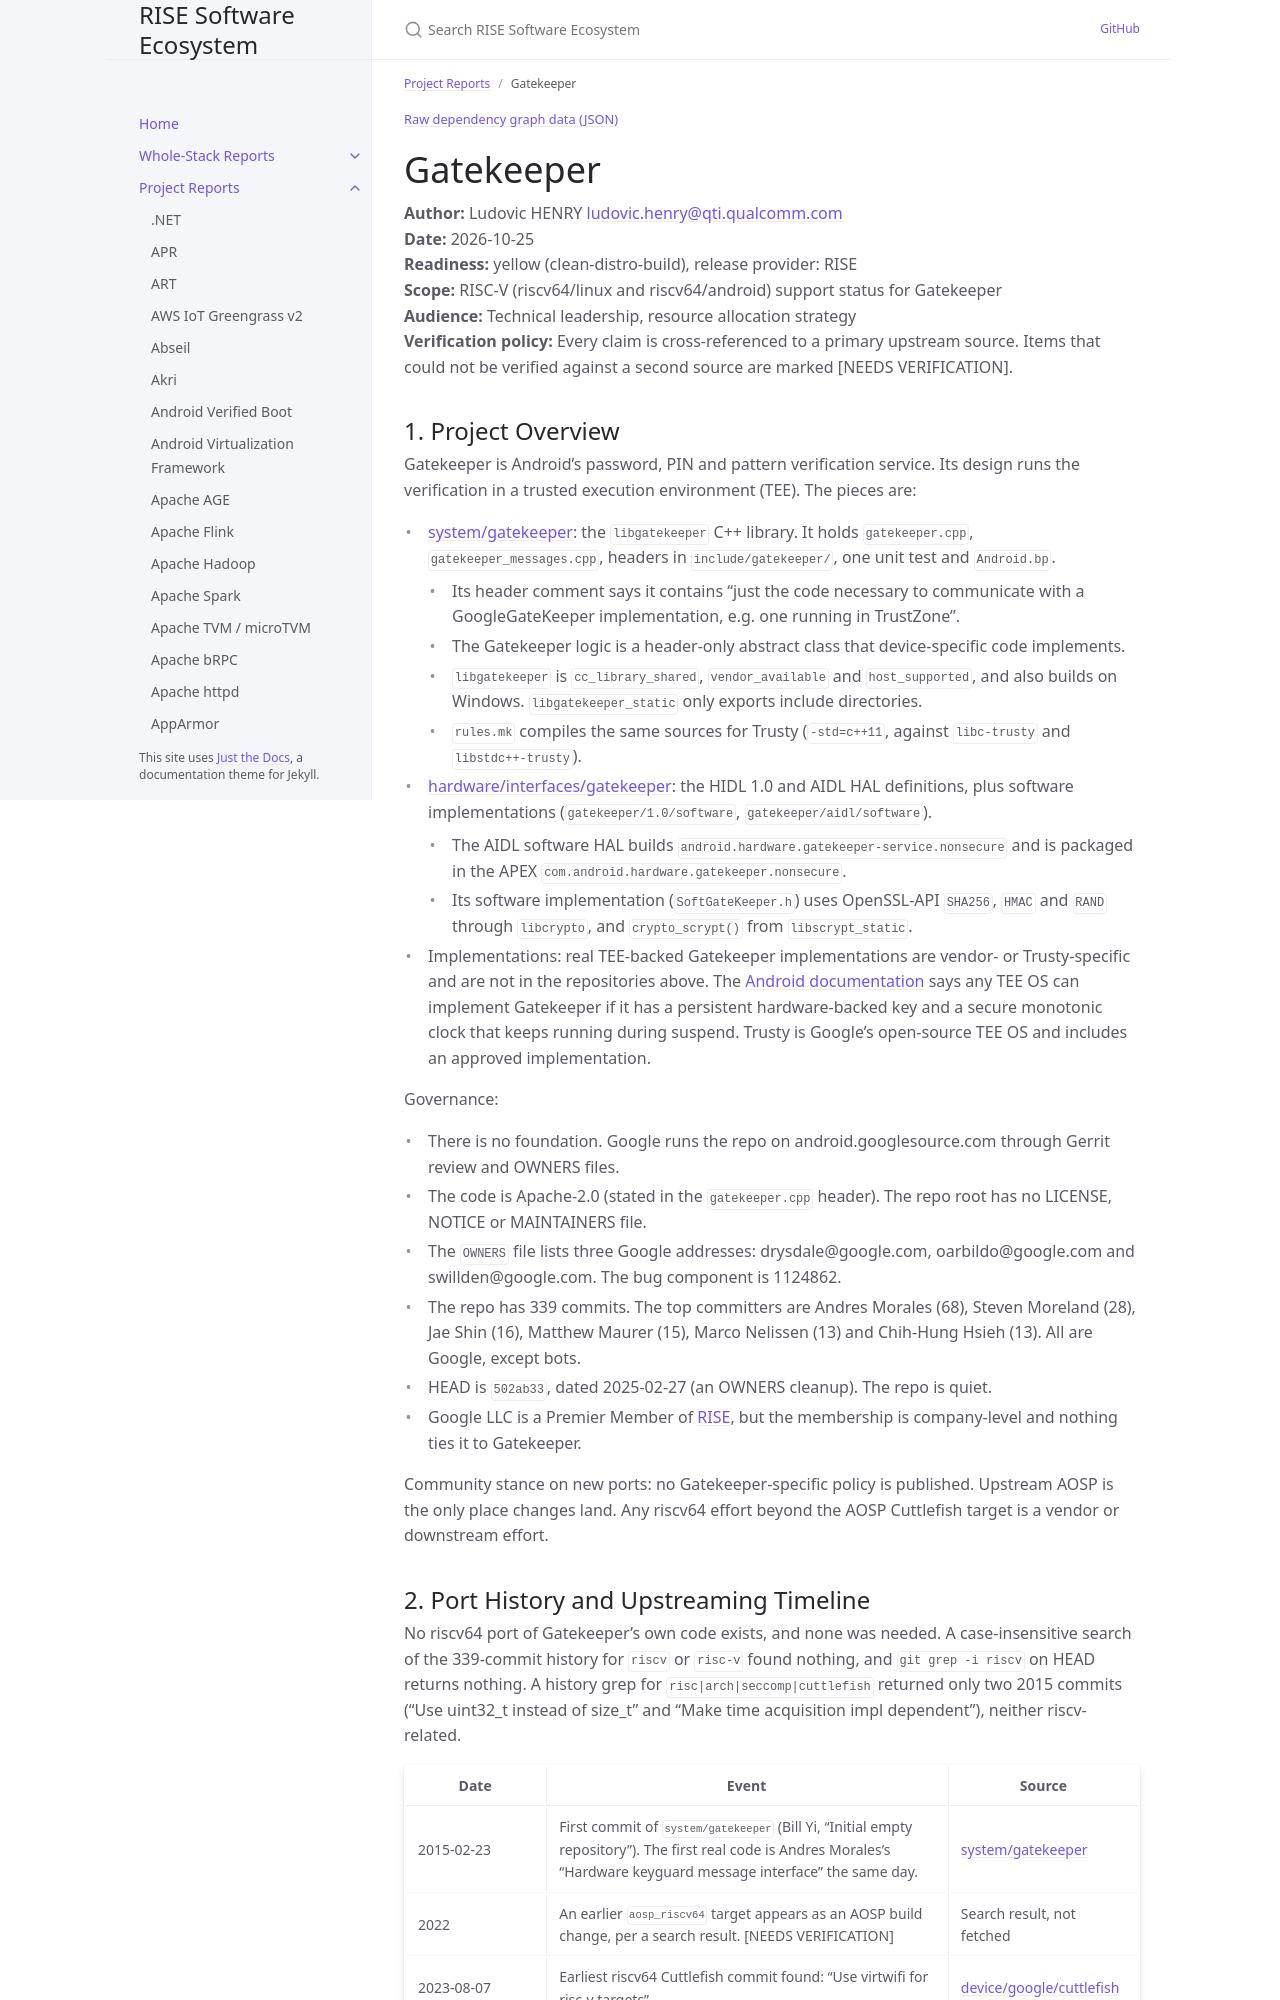

repository: riseproject-dev/sw-ecosystem · page: project-reports/gatekeeper.html · generator: jekyll

---
title: Gatekeeper
parent: Project Reports
color: yellow
dependencies:
  - name: Soong
    relation: build-dependency
    criticality: critical
  - name: LLVM
    relation: build-dependency
    criticality: critical
  - name: BoringSSL
    relation: runtime-dependency
    criticality: critical
  - name: scrypt
    relation: runtime-dependency
    criticality: optional
  - name: Keymaster
    relation: runtime-dependency
    criticality: optional
  - name: googletest
    relation: test-dependency
    criticality: optional
---

{% include dependency-graph.html slug="dependencies" subset="gatekeeper" %}

# Gatekeeper

**Author:** Ludovic HENRY <ludovic.henry@qti.qualcomm.com><br/>
**Date:** 2026-10-25<br/>
**Readiness:** yellow (clean-distro-build), release provider: RISE<br/>
**Scope:** RISC-V (riscv64/linux and riscv64/android) support status for Gatekeeper<br/>
**Audience:** Technical leadership, resource allocation strategy<br/>
**Verification policy:** Every claim is cross-referenced to a primary upstream source. Items that could not be verified against a second source are marked [NEEDS VERIFICATION].<br/>

## 1. Project Overview

Gatekeeper is Android's password, PIN and pattern verification service. Its design runs the verification in a trusted execution environment (TEE). The pieces are:

- [system/gatekeeper](https://android.googlesource.com/platform/system/gatekeeper): the `libgatekeeper` C++ library. It holds `gatekeeper.cpp`, `gatekeeper_messages.cpp`, headers in `include/gatekeeper/`, one unit test and `Android.bp`.
  - Its header comment says it contains "just the code necessary to communicate with a GoogleGateKeeper implementation, e.g. one running in TrustZone".
  - The Gatekeeper logic is a header-only abstract class that device-specific code implements.
  - `libgatekeeper` is `cc_library_shared`, `vendor_available` and `host_supported`, and also builds on Windows. `libgatekeeper_static` only exports include directories.
  - `rules.mk` compiles the same sources for Trusty (`-std=c++11`, against `libc-trusty` and `libstdc++-trusty`).
- [hardware/interfaces/gatekeeper](https://android.googlesource.com/platform/hardware/interfaces/+/refs/heads/main/gatekeeper/): the HIDL 1.0 and AIDL HAL definitions, plus software implementations (`gatekeeper/1.0/software`, `gatekeeper/aidl/software`).
  - The AIDL software HAL builds `android.hardware.gatekeeper-service.nonsecure` and is packaged in the APEX `com.android.hardware.gatekeeper.nonsecure`.
  - Its software implementation (`SoftGateKeeper.h`) uses OpenSSL-API `SHA256`, `HMAC` and `RAND` through `libcrypto`, and `crypto_scrypt()` from `libscrypt_static`.
- Implementations: real TEE-backed Gatekeeper implementations are vendor- or Trusty-specific and are not in the repositories above. The [Android documentation](https://source.android.com/docs/security/features/authentication/gatekeeper) says any TEE OS can implement Gatekeeper if it has a persistent hardware-backed key and a secure monotonic clock that keeps running during suspend. Trusty is Google's open-source TEE OS and includes an approved implementation.

Governance:

- There is no foundation. Google runs the repo on android.googlesource.com through Gerrit review and OWNERS files.
- The code is Apache-2.0 (stated in the `gatekeeper.cpp` header). The repo root has no LICENSE, NOTICE or MAINTAINERS file.
- The `OWNERS` file lists three Google addresses: drysdale@google.com, oarbildo@google.com and swillden@google.com. The bug component is 1124862.
- The repo has 339 commits. The top committers are Andres Morales (68), Steven Moreland (28), Jae Shin (16), Matthew Maurer (15), Marco Nelissen (13) and Chih-Hung Hsieh (13). All are Google, except bots.
- HEAD is `502ab33`, dated 2025-02-27 (an OWNERS cleanup). The repo is quiet.
- Google LLC is a Premier Member of [RISE](https://riseproject.dev/members/), but the membership is company-level and nothing ties it to Gatekeeper.

Community stance on new ports: no Gatekeeper-specific policy is published. Upstream AOSP is the only place changes land. Any riscv64 effort beyond the AOSP Cuttlefish target is a vendor or downstream effort.
